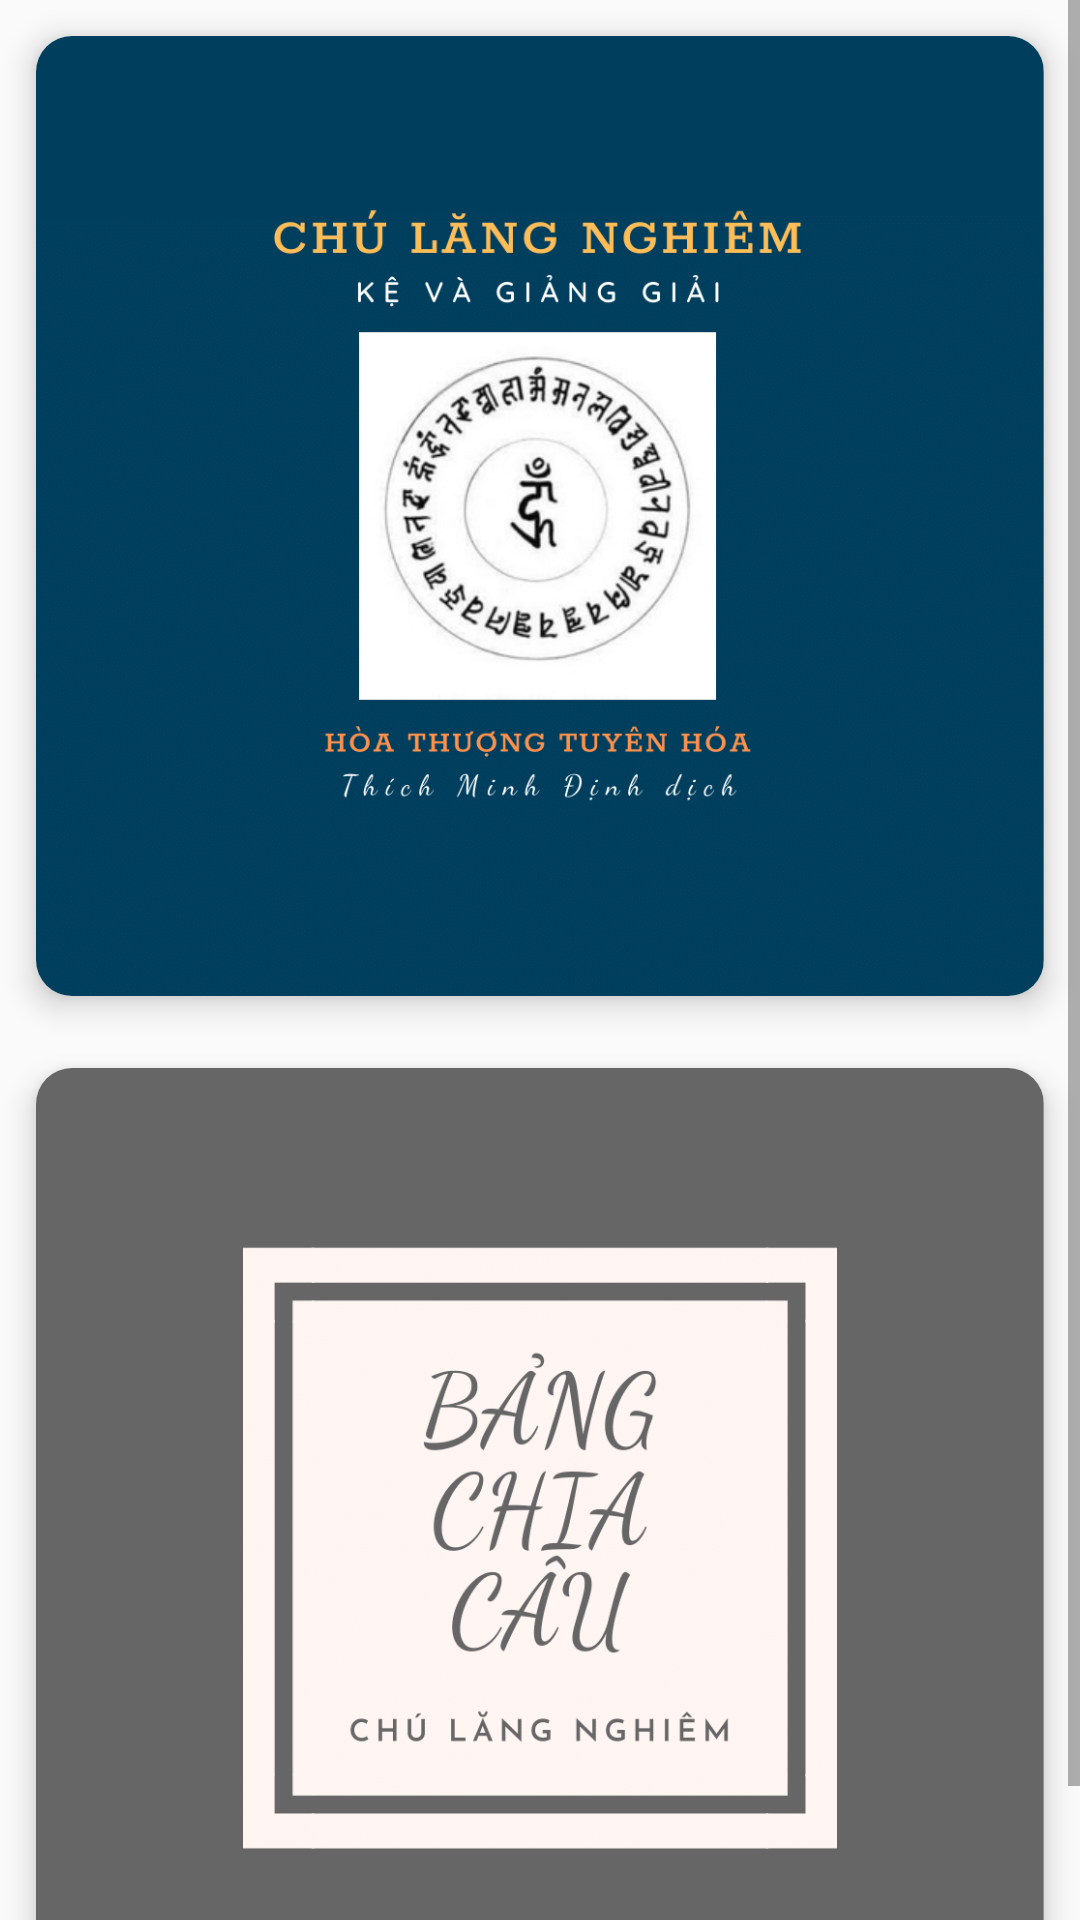

This screen was rendered from an Android layout file. Write that file and the resources it references.
<!-- AndroidManifest.xml: application theme AppTheme -->
<!-- res/layout/activity_ebook.xml -->
<?xml version="1.0" encoding="utf-8"?>
<ScrollView xmlns:android="http://schemas.android.com/apk/res/android"
    xmlns:app="http://schemas.android.com/apk/res-auto"
    xmlns:tools="http://schemas.android.com/tools"
    android:layout_width="match_parent"
    android:layout_height="match_parent"
    android:gravity="center"
    android:orientation="vertical">

    <GridLayout
        android:layout_width="match_parent"
        android:layout_height="match_parent"
        android:columnCount="1"
        android:rowCount="3"
        android:alignmentMode="alignMargins">

        <androidx.cardview.widget.CardView
            android:layout_width="match_parent"
            android:layout_height="match_parent"
            android:layout_margin="12dp"
            app:cardCornerRadius="12dp"
            app:cardElevation="6dp">

            <ImageView
                android:id="@+id/giangGiai"
                android:layout_width="wrap_content"
                android:layout_height="320dp"
                android:scaleType="centerCrop"
                android:src="@drawable/gianggiai" />

        </androidx.cardview.widget.CardView>

        <androidx.cardview.widget.CardView
            android:layout_width="match_parent"
            android:layout_height="match_parent"
            android:layout_margin="12dp"
            app:cardCornerRadius="12dp"
            app:cardElevation="6dp">

            <ImageView
                android:id="@+id/chiaCau"
                android:layout_width="wrap_content"
                android:layout_height="320dp"
                android:scaleType="centerCrop"
                android:src="@drawable/bangchiacau" />

        </androidx.cardview.widget.CardView>

    </GridLayout>


</ScrollView>
<!-- resources referenced by this layout -->
<resources>
  <!-- drawable bangchiacau: png bitmap (drawable, 67161 bytes) -->
  <!-- drawable gianggiai: png bitmap (drawable, 211684 bytes) -->
  <style name="AppTheme" parent="Theme.AppCompat.Light.NoActionBar">
          
          <item name="colorPrimary">@color/colorPrimary</item>
          <item name="colorPrimaryDark">@color/colorPrimaryDark</item>
          <item name="colorAccent">@color/colorAccent</item>
      </style>
  <!-- not gathered from this repository: default colours our renderer supplied (Android Studio template values) -->
  <color name="colorPrimary">#FF6200EE</color>
  <color name="colorPrimaryDark">#FF3700B3</color>
  <color name="colorAccent">#FF03DAC5</color>
</resources>
